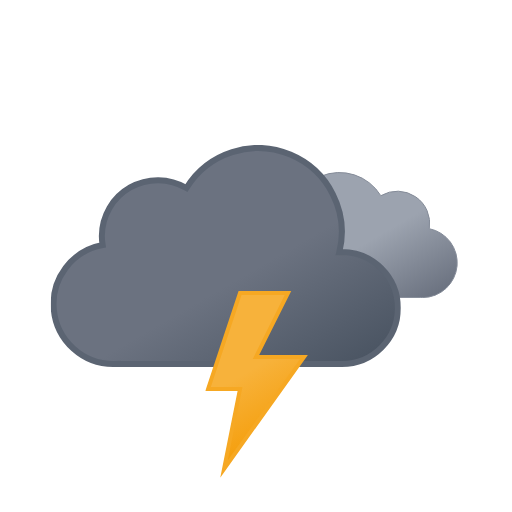
t = 0.00 s
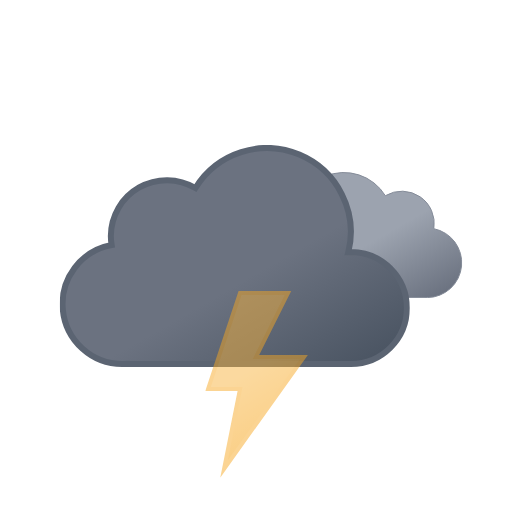
t = 0.75 s
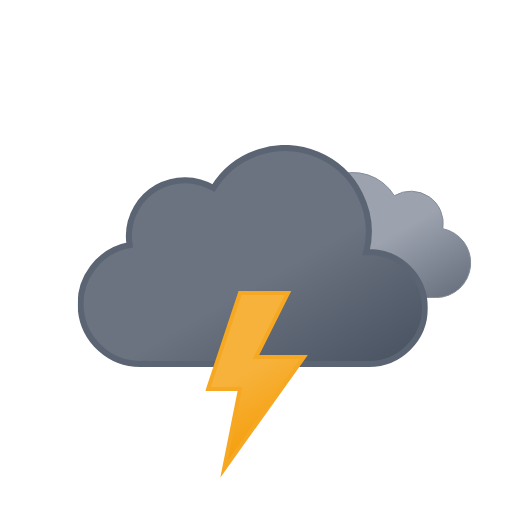
t = 2.25 s
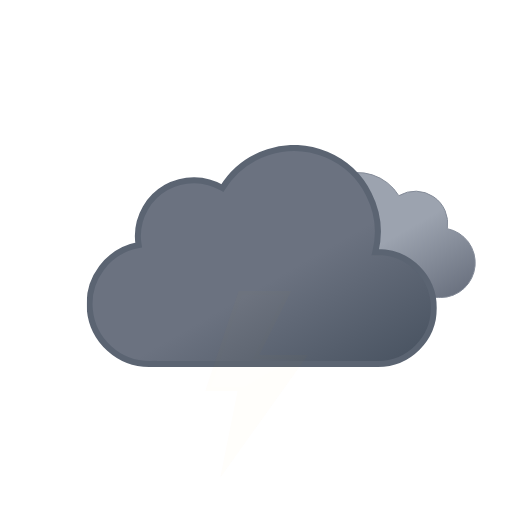
t = 3.00 s
t = 3.75 s: frame unchanged from t = 2.25 s, image omitted
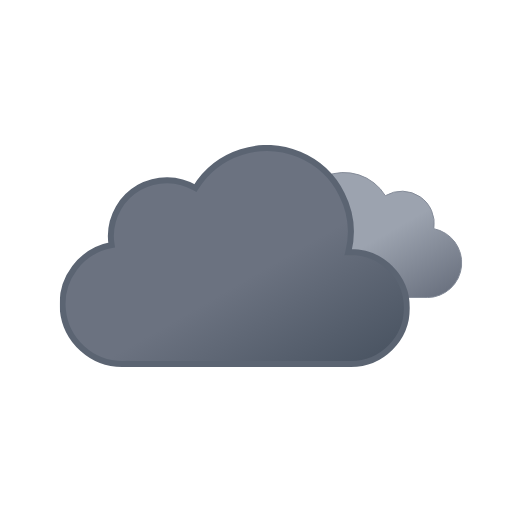
t = 5.25 s

The animated SVG that drew these frames (rendered in a browser with its animation timeline set to each time). Animation: 3 SMIL elements (animate=1,animateTransform=2); one cycle of 6.00 s, repeats indefinitely.

<svg xmlns="http://www.w3.org/2000/svg" xmlns:xlink="http://www.w3.org/1999/xlink" viewBox="0 0 512 512"><defs><symbol id="e" viewBox="0 0 200.3 126.1"><path fill="url(#a)" stroke="#848b98" stroke-miterlimit="10" d="M.5 93.2a32.4 32.4 0 0032.4 32.4h129.8v-.1l2.3.1a34.8 34.8 0 006.5-68.9 32.4 32.4 0 00-48.5-33 48.6 48.6 0 00-88.6 37.1h-1.5A32.4 32.4 0 00.5 93.1Z"/></symbol><symbol id="f" viewBox="0 0 350 222"><path fill="url(#b)" stroke="#5b6472" stroke-miterlimit="10" stroke-width="6" d="m291 107-2.5.1A83.9 83.9 0 00135.6 43 56 56 0 0051 91a56.6 56.6 0 00.8 9A60 60 0 0063 219l4-.2v.2h224a56 56 0 000-112Z"/></symbol><symbol id="d" overflow="visible" viewBox="0 0 398 222"><use xlink:href="#e" width="200.3" height="126.1" transform="translate(198 27)"><animateTransform additive="sum" attributeName="transform" dur="6s" repeatCount="indefinite" type="translate" values="-9 0; 9 0; -9 0"/></use><use xlink:href="#f" width="350" height="222"><animateTransform additive="sum" attributeName="transform" dur="6s" repeatCount="indefinite" type="translate" values="-18 0; 18 0; -18 0"/></use></symbol><symbol id="g" viewBox="0 0 102.7 186.8"><path fill="url(#c)" stroke="#f6a823" stroke-miterlimit="10" stroke-width="4" d="m34.8 2-32 96h32l-16 80 80-112h-48l32-64h-48z"><animate id="x1" attributeName="opacity" begin="0s; x1.end+.67s" dur="1.33s" keyTimes="0; .38; .5; .63; .75; .86; .94; 1" values="1; 1; 0; 1; 0; 1; 0; 1"/></path></symbol><linearGradient id="a" x1="52.7" x2="133.4" y1="9.6" y2="149.3" gradientUnits="userSpaceOnUse"><stop offset="0" stop-color="#9ca3af"/><stop offset=".5" stop-color="#9ca3af"/><stop offset="1" stop-color="#6b7280"/></linearGradient><linearGradient id="b" x1="99.5" x2="232.6" y1="30.7" y2="261.4" gradientUnits="userSpaceOnUse"><stop offset="0" stop-color="#6b7280"/><stop offset=".5" stop-color="#6b7280"/><stop offset="1" stop-color="#4b5563"/></linearGradient><linearGradient id="c" x1="8.7" x2="80.9" y1="17.1" y2="142.1" gradientUnits="userSpaceOnUse"><stop offset="0" stop-color="#f7b23b"/><stop offset=".5" stop-color="#f7b23b"/><stop offset="1" stop-color="#f59e0b"/></linearGradient></defs><use xlink:href="#d" width="398" height="222" transform="translate(68.84 145)"/><use xlink:href="#g" width="102.7" height="186.7" transform="translate(205.23 291)"/></svg>
